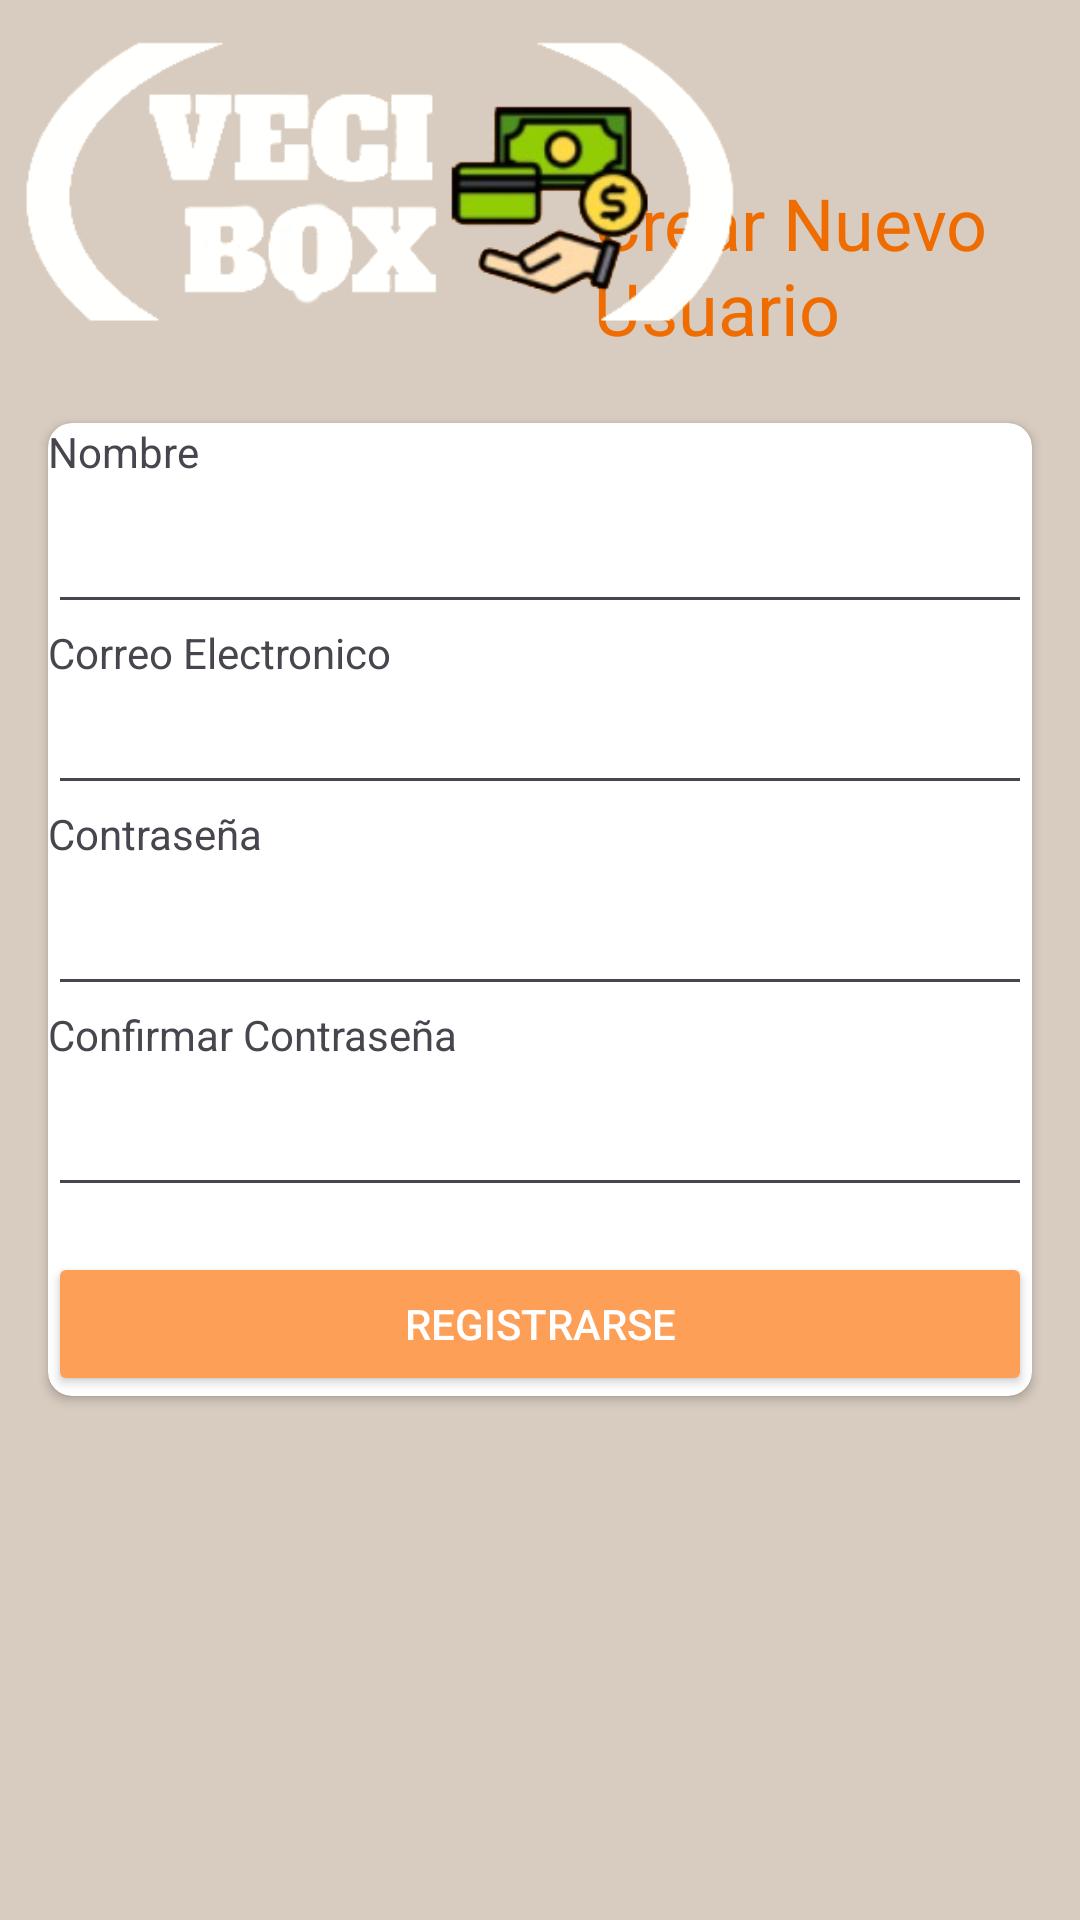

Here is an Android app screen rendered from its layout file. Give the layout XML and the strings, colors and styles it references.
<!-- AndroidManifest.xml: application theme Theme.VeciBox -->
<!-- res/layout/activity_registro_user.xml -->
<?xml version="1.0" encoding="utf-8"?>
<androidx.constraintlayout.widget.ConstraintLayout xmlns:android="http://schemas.android.com/apk/res/android"
    xmlns:app="http://schemas.android.com/apk/res-auto"
    xmlns:tools="http://schemas.android.com/tools"
    android:layout_width="match_parent"
    android:layout_height="match_parent"
    android:background="#DFAEAE"
    android:backgroundTint="#D8CCC0"
    tools:context=".credenciales.RegistroUserActivity">

    <androidx.cardview.widget.CardView
        android:id="@+id/cardView"
        android:layout_width="match_parent"
        android:layout_height="wrap_content"
        android:layout_marginStart="16dp"
        android:layout_marginTop="16dp"
        android:layout_marginEnd="16dp"
        android:layout_marginBottom="50dp"
        app:cardBackgroundColor="#FFFFFF"
        app:cardCornerRadius="8dp"
        app:layout_constraintBottom_toBottomOf="parent"
        app:layout_constraintEnd_toEndOf="parent"
        app:layout_constraintStart_toStartOf="parent"
        app:layout_constraintTop_toTopOf="parent">

        <LinearLayout
            android:layout_width="match_parent"
            android:layout_height="match_parent"
            android:orientation="vertical">

            <TextView
                android:id="@+id/textView4"
                android:layout_width="match_parent"
                android:layout_height="wrap_content"
                android:text="Nombre"
                tools:ignore="HardcodedText" />

            <EditText
                android:id="@+id/nameReg"
                android:layout_width="match_parent"
                android:layout_height="wrap_content"
                android:autofillHints=""
                android:ems="10"
                android:inputType="text"
                android:minHeight="48dp"
                tools:ignore="LabelFor" />

            <TextView
                android:id="@+id/textView5"
                android:layout_width="match_parent"
                android:layout_height="wrap_content"
                android:text="Correo Electronico"
                tools:ignore="HardcodedText" />

            <EditText
                android:id="@+id/emailReg"
                android:layout_width="match_parent"
                android:layout_height="wrap_content"
                android:ems="10"
                android:inputType="textEmailAddress" />

            <TextView
                android:id="@+id/textView6"
                android:layout_width="match_parent"
                android:layout_height="wrap_content"
                android:text="Contraseña"
                tools:ignore="HardcodedText" />

            <EditText
                android:id="@+id/passReg"
                android:layout_width="match_parent"
                android:layout_height="wrap_content"
                android:autofillHints=""
                android:ems="10"
                android:inputType="textPassword"
                android:minHeight="48dp"
                tools:ignore="LabelFor" />

            <TextView
                android:id="@+id/textView3"
                android:layout_width="match_parent"
                android:layout_height="wrap_content"
                android:text="Confirmar Contraseña"
                tools:ignore="HardcodedText" />

            <EditText
                android:id="@+id/passConfirmReg"
                android:layout_width="match_parent"
                android:layout_height="wrap_content"
                android:autofillHints=""
                android:ems="10"
                android:inputType="textPassword"
                android:minHeight="48dp"
                tools:ignore="LabelFor" />

            <Space
                android:layout_width="match_parent"
                android:layout_height="15dp" />

            <Button
                android:id="@+id/btn_registro"
                android:layout_width="match_parent"
                android:layout_height="wrap_content"
                android:backgroundTint="#FD9F57"
                android:text="@string/btn_reg"
                android:textColor="#FFFFFF"
                android:textColorHighlight="#FFFFFF"
                android:textColorLink="#FFFFFF" />
        </LinearLayout>

    </androidx.cardview.widget.CardView>

    <TextView
        android:id="@+id/textView10"
        android:layout_width="162dp"
        android:layout_height="83dp"
        android:fontFamily="sans-serif"
        android:text="Crear Nuevo Usuario"
        android:textColor="#EF6C00"
        android:textSize="24sp"
        app:layout_constraintBottom_toTopOf="@+id/cardView"
        app:layout_constraintEnd_toEndOf="parent"
        app:layout_constraintHorizontal_bias="1.0"
        app:layout_constraintStart_toStartOf="parent"
        app:layout_constraintTop_toTopOf="parent"
        app:layout_constraintVertical_bias="1.0"
        tools:ignore="HardcodedText,TextSizeCheck" />

    <ImageView
        android:id="@+id/imageView4"
        android:layout_width="255dp"
        android:layout_height="120dp"
        app:layout_constraintBottom_toTopOf="@+id/cardView"
        app:layout_constraintEnd_toEndOf="parent"
        app:layout_constraintHorizontal_bias="0.0"
        app:layout_constraintStart_toStartOf="parent"
        app:layout_constraintTop_toTopOf="parent"
        app:layout_constraintVertical_bias="0.0"
        app:srcCompat="@drawable/logo" />

</androidx.constraintlayout.widget.ConstraintLayout>
<!-- resources referenced by this layout -->
<resources>
  <!-- drawable logo: png bitmap (drawable, 30523 bytes) -->
  <string name="btn_reg">Registrarse</string>
  <style name="Theme.VeciBox" parent="Base.Theme.VeciBox" />
  <style name="Base.Theme.VeciBox" parent="Theme.Material3.DayNight.NoActionBar">
          
          
      </style>
</resources>
